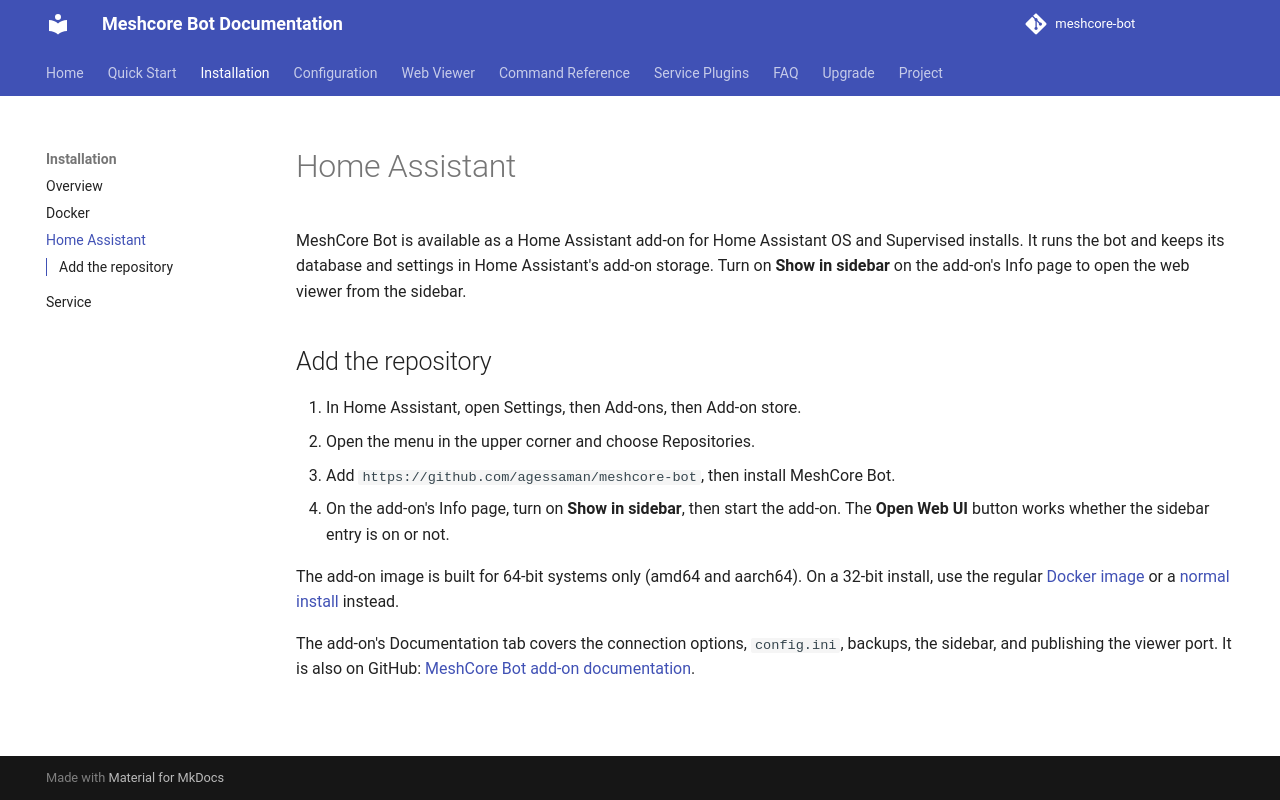

repository: agessaman/meshcore-bot · page: home-assistant/index.html · generator: mkdocs

# Home Assistant

MeshCore Bot is available as a Home Assistant add-on for Home Assistant OS and Supervised installs. It runs the bot and keeps its database and settings in Home Assistant's add-on storage. Turn on **Show in sidebar** on the add-on's Info page to open the web viewer from the sidebar.

## Add the repository

1. In Home Assistant, open Settings, then Add-ons, then Add-on store.
2. Open the menu in the upper corner and choose Repositories.
3. Add `https://github.com/agessaman/meshcore-bot`, then install MeshCore Bot.
4. On the add-on's Info page, turn on **Show in sidebar**, then start the add-on. The **Open Web UI** button works whether the sidebar entry is on or not.

The add-on image is built for 64-bit systems only (amd64 and aarch64). On a 32-bit install, use the regular [Docker image](docker.md) or a [normal install](installation.md) instead.

The add-on's Documentation tab covers the connection options, `config.ini`, backups, the sidebar, and publishing the viewer port. It is also on GitHub: [MeshCore Bot add-on documentation](https://github.com/agessaman/meshcore-bot/blob/main/homeassistant/meshcore_bot/DOCS.md).
